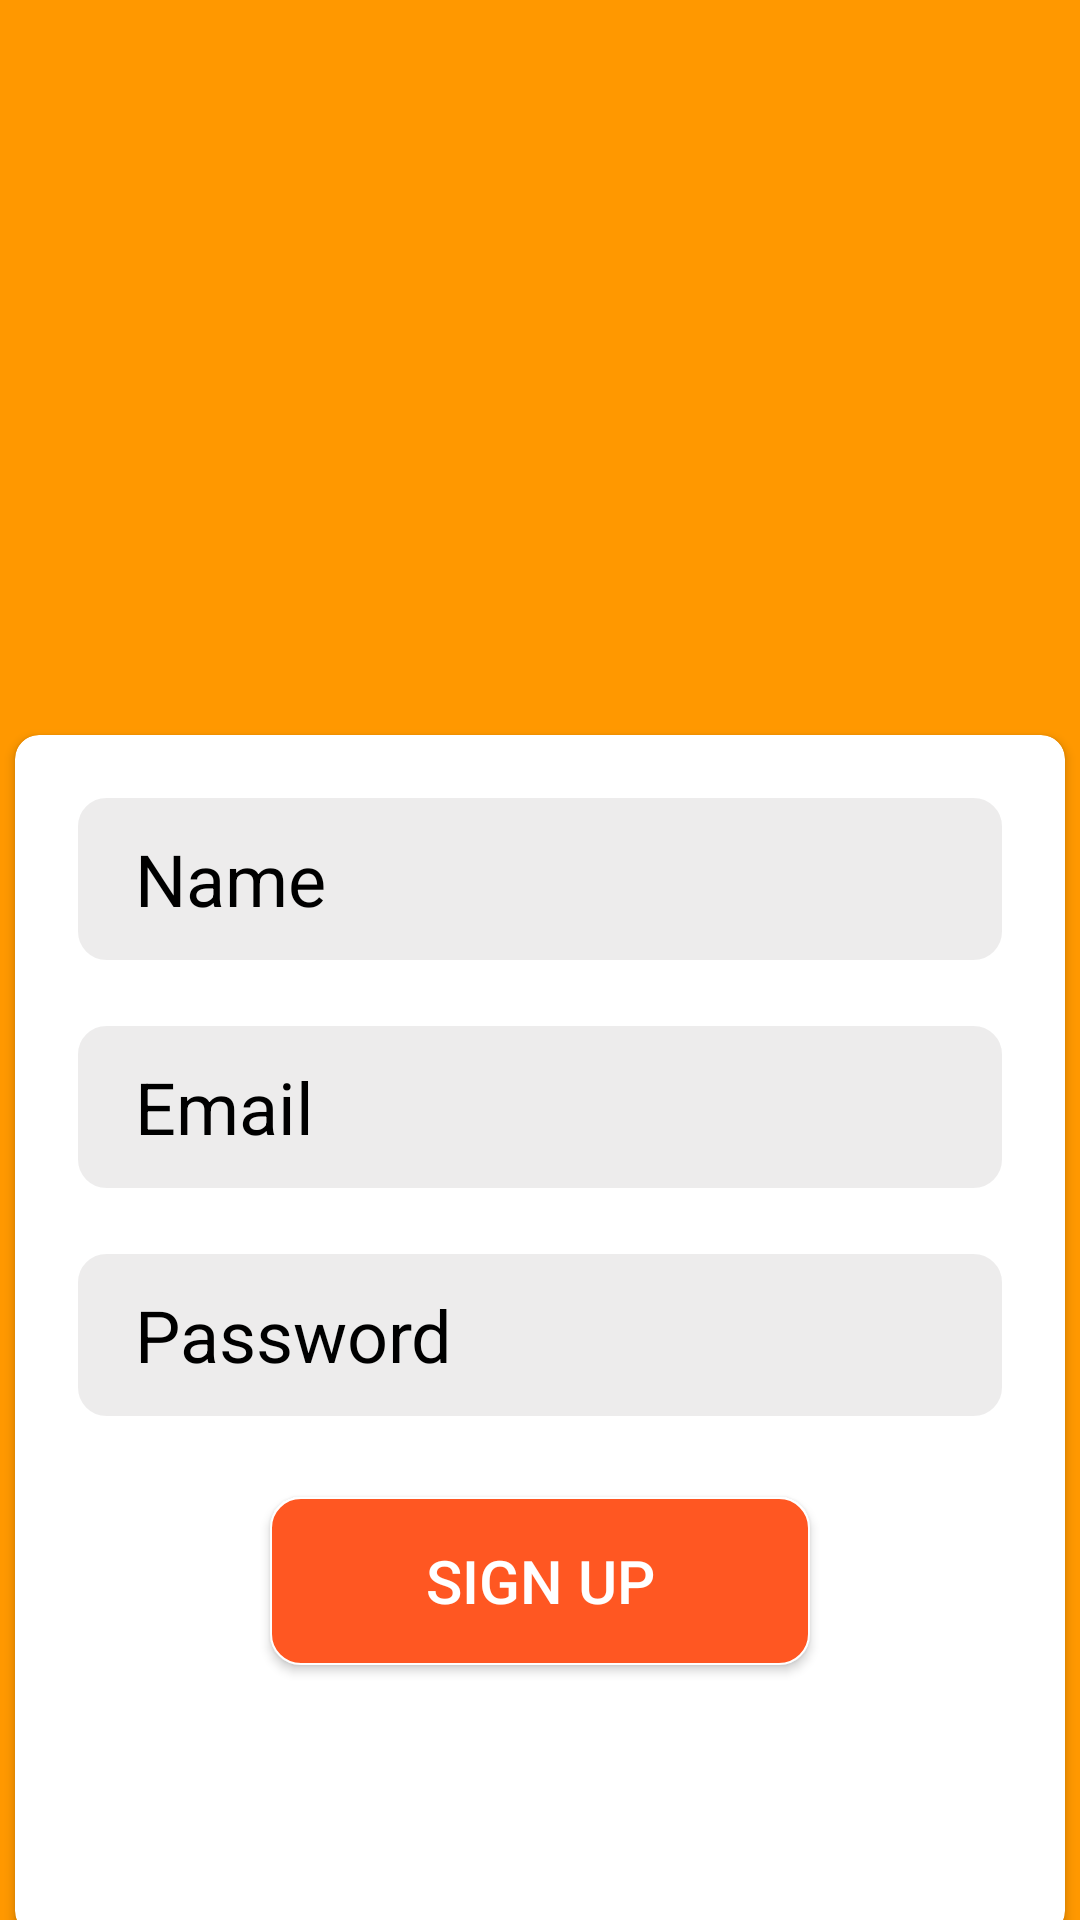

Reconstruct the res/layout file that produces this screen, plus the resources it refers to.
<!-- AndroidManifest.xml: application theme Theme.Bai_KTCK_2 -->
<!-- res/layout/activity_sign_up.xml -->
<?xml version="1.0" encoding="utf-8"?>
<LinearLayout xmlns:android="http://schemas.android.com/apk/res/android"
    xmlns:app="http://schemas.android.com/apk/res-auto"
    xmlns:tools="http://schemas.android.com/tools"
    android:layout_width="match_parent"
    android:background="#FF9800"
    android:orientation="vertical"
    android:layout_height="match_parent"
    tools:context=".Sign_Up">
    <ImageView
        android:layout_gravity="center"
        android:layout_marginTop="45dp"
        android:layout_width="160dp"
        android:src="@drawable/icon"
        android:layout_height="160dp"/>

    <androidx.cardview.widget.CardView
        android:layout_gravity="center"
        android:layout_marginTop="40dp"
        app:cardCornerRadius="8dp"
        android:layout_width="350dp"
        android:layout_height="400dp">
        <LinearLayout
            android:orientation="vertical"
            android:layout_width="match_parent"
            android:layout_height="match_parent">
            <EditText
                android:id="@+id/edt_nameup"
                android:background="@drawable/border"
                android:layout_marginTop="20dp"
                android:layout_marginLeft="20dp"
                android:layout_marginBottom="10dp"
                android:layout_marginRight="20dp"
                android:layout_width="match_parent"
                android:layout_height="56dp"
                android:hint="Name"
                android:paddingLeft="20dp"
                android:textSize="24dp"
                android:textColorHint="@color/black" />
            <EditText
                android:id="@+id/edt_emailup"
                android:background="@drawable/border"
                android:layout_marginTop="10dp"
                android:layout_marginLeft="20dp"
                android:layout_marginBottom="10dp"
                android:layout_marginRight="20dp"
                android:layout_width="match_parent"
                android:layout_height="56dp"
                android:hint="Email"
                android:paddingLeft="20dp"
                android:textSize="24dp"
                android:textColorHint="@color/black" />
            <EditText
                android:id="@+id/edt_passup"
                android:background="@drawable/border"
                android:layout_marginTop="10dp"
                android:layout_marginLeft="20dp"
                android:layout_marginBottom="10dp"
                android:layout_marginRight="20dp"
                android:layout_width="match_parent"
                android:layout_height="56dp"
                android:password="true"
                android:hint="Password"
                android:paddingLeft="20dp"
                android:textSize="24dp"
                android:textColorHint="@color/black" />


            <androidx.appcompat.widget.AppCompatButton
                android:layout_marginTop="16dp"
                android:layout_gravity="center"
                android:id="@+id/btn_signup"
                android:textColor="@color/white"
                android:textSize="20dp"
                android:text="Sign Up"
                android:background="@drawable/button"
                android:layout_width="180dp"
                android:layout_height="56dp"/>


        </LinearLayout>

    </androidx.cardview.widget.CardView>


</LinearLayout>
<!-- resources referenced by this layout -->
<resources>
  <!-- drawable border (drawable) -->
  <?xml version="1.0" encoding="utf-8"?>
  <shape xmlns:android="http://schemas.android.com/apk/res/android">
  
      <solid android:color="#EDECEC" />
      <corners android:radius="10dp"/>
      <stroke android:width="1dp"
          android:color="#FFFFFF"/>
  
  </shape>
  <!-- drawable button (drawable) -->
  <?xml version="1.0" encoding="utf-8"?>
  <shape xmlns:android="http://schemas.android.com/apk/res/android">
      <solid android:color="#FF5722"/>
      <corners android:radius="10dp"/>
      <stroke android:width="0.5dp"
          android:color="#FFFFFF"/>
  </shape>
  <style name="Theme.Bai_KTCK_2" parent="Theme.MaterialComponents.DayNight.NoActionBar">
          
          <item name="colorPrimary">@color/purple_500</item>
          <item name="colorPrimaryVariant">@color/purple_700</item>
          <item name="colorOnPrimary">@color/white</item>
          
          <item name="colorSecondary">@color/teal_200</item>
          <item name="colorSecondaryVariant">@color/teal_700</item>
          <item name="colorOnSecondary">@color/black</item>
          
          <item name="android:statusBarColor" tools:targetApi="l">?attr/colorPrimaryVariant</item>
          
      </style>
  <!-- not gathered from this repository: default colours our renderer supplied (Android Studio template values) -->
  <color name="purple_500">#FF6200EE</color>
  <color name="purple_700">#FF3700B3</color>
  <color name="teal_200">#FF03DAC5</color>
  <color name="teal_700">#FF018786</color>
  <color name="black">#FF000000</color>
  <color name="white">#FFFFFFFF</color>
</resources>
